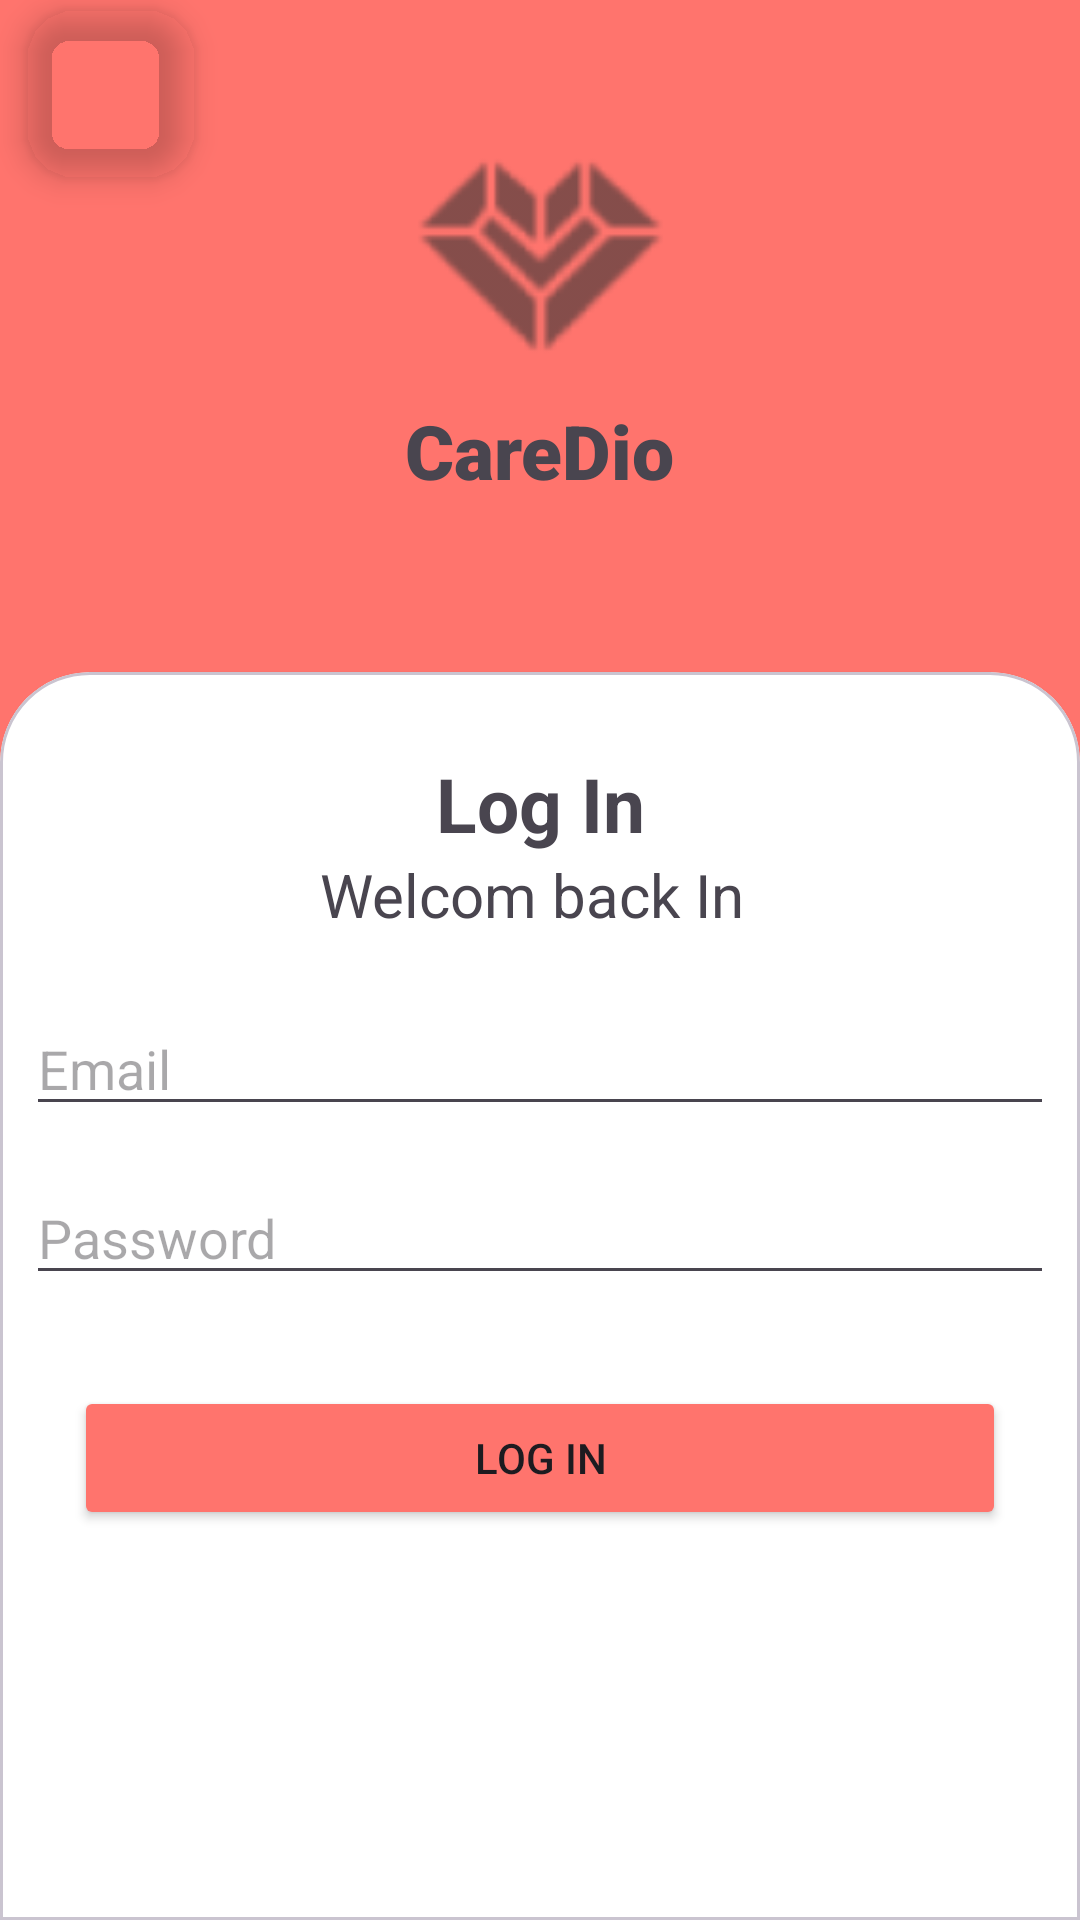

Produce the Android XML layout that renders to this screen, including the resource entries it uses.
<!-- AndroidManifest.xml: application theme Theme.Caredio -->
<!-- res/layout/activity_logindoc.xml -->
<?xml version="1.0" encoding="utf-8"?>
<androidx.constraintlayout.widget.ConstraintLayout xmlns:android="http://schemas.android.com/apk/res/android"
    xmlns:app="http://schemas.android.com/apk/res-auto"
    xmlns:tools="http://schemas.android.com/tools"
    android:id="@+id/main"
    android:layout_width="match_parent"
    android:layout_height="match_parent"
    android:background="#FF746D"
    tools:context=".LoginDOC">

    <androidx.constraintlayout.widget.Guideline
        android:id="@+id/guideline"
        android:layout_width="wrap_content"
        android:layout_height="wrap_content"
        android:orientation="horizontal"
        app:layout_constraintGuide_percent=".35" />

    <com.google.android.material.floatingactionbutton.FloatingActionButton
        android:id="@+id/floatingActionButton2"
        android:layout_width="wrap_content"
        android:layout_height="wrap_content"
        android:background="#00FFFFFF"
        android:clickable="true"
        app:backgroundTint="#00FFFFFF"
        app:layout_constraintBottom_toTopOf="@+id/cardView"
        app:layout_constraintEnd_toEndOf="parent"
        app:layout_constraintHorizontal_bias="0.03"
        app:layout_constraintStart_toStartOf="parent"
        app:layout_constraintTop_toTopOf="parent"
        app:layout_constraintVertical_bias="0.01999998"
        app:srcCompat="@drawable/baseline_arrow_back_ios_new_24" />

    <ImageView
        android:id="@+id/imageView"
        android:layout_width="107dp"
        android:layout_height="91dp"
        app:layout_constraintBottom_toTopOf="@+id/textView"
        app:layout_constraintEnd_toEndOf="parent"
        app:layout_constraintStart_toStartOf="parent"
        app:layout_constraintTop_toTopOf="parent"
        app:layout_constraintVertical_bias="0.93"
        app:srcCompat="@drawable/ic_action_name" />

    <TextView
        android:id="@+id/textView"
        android:layout_width="wrap_content"
        android:layout_height="wrap_content"
        android:fontFamily="sans-serif-black"
        android:text="CareDio"
        android:textSize="25sp"
        android:textStyle="bold"
        app:layout_constraintBottom_toTopOf="@+id/cardView"
        app:layout_constraintEnd_toEndOf="parent"
        app:layout_constraintStart_toStartOf="parent"
        app:layout_constraintTop_toTopOf="parent"
        app:layout_constraintVertical_bias="0.7" />

    <com.google.android.material.card.MaterialCardView
        android:id="@+id/cardView"
        style="@style/custom_card_view_style"
        android:layout_width="match_parent"
        android:layout_height="0dp"
        app:cardBackgroundColor="@color/white"
        app:layout_constraintBottom_toBottomOf="parent"
        app:layout_constraintTop_toTopOf="@+id/guideline"
        app:layout_constraintVertical_bias="0.0"
        tools:layout_editor_absoluteX="0dp">

        <androidx.constraintlayout.widget.ConstraintLayout
            android:layout_width="match_parent"
            android:layout_height="match_parent">

            <Button
                android:id="@+id/button"
                android:layout_width="0dp"
                android:layout_height="wrap_content"
                android:layout_marginLeft="16dp"
                android:layout_marginRight="16dp"
                android:backgroundTint="#FF746D"
                android:text="Log In"
                app:layout_constraintBottom_toBottomOf="parent"
                app:layout_constraintEnd_toEndOf="parent"
                app:layout_constraintStart_toStartOf="parent"
                app:layout_constraintTop_toBottomOf="@+id/editTextTextPassword3"
                app:layout_constraintVertical_bias="0.19999999" />

            <EditText
                android:id="@+id/editTextTextPassword3"
                android:layout_width="wrap_content"
                android:layout_height="wrap_content"
                android:ems="20"
                android:hint="Password"
                android:inputType="textPassword"
                app:layout_constraintBottom_toBottomOf="parent"
                app:layout_constraintEnd_toEndOf="parent"
                app:layout_constraintStart_toStartOf="parent"
                app:layout_constraintTop_toBottomOf="@+id/editTextTextEmailAddress"
                app:layout_constraintVertical_bias="0.06999999" />

            <TextView
                android:id="@+id/textView2"
                android:layout_width="wrap_content"
                android:layout_height="wrap_content"
                android:text="Log In"
                android:textSize="25dp"
                android:textStyle="bold"
                app:layout_constraintBottom_toBottomOf="parent"
                app:layout_constraintEnd_toEndOf="parent"
                app:layout_constraintStart_toStartOf="parent"
                app:layout_constraintTop_toTopOf="parent"
                app:layout_constraintVertical_bias="0.050000012" />

            <TextView
                android:id="@+id/textView3"
                android:layout_width="wrap_content"
                android:layout_height="wrap_content"
                android:text="Welcom back In "
                android:textSize="20dp"
                app:layout_constraintBottom_toBottomOf="parent"
                app:layout_constraintEnd_toEndOf="parent"
                app:layout_constraintStart_toStartOf="parent"
                app:layout_constraintTop_toBottomOf="@+id/textView2"
                app:layout_constraintVertical_bias="0.0" />

            <EditText
                android:id="@+id/editTextTextEmailAddress"
                android:layout_width="wrap_content"
                android:layout_height="wrap_content"
                android:ems="20"
                android:hint="Email"
                android:inputType="textEmailAddress"
                app:layout_constraintBottom_toBottomOf="parent"
                app:layout_constraintEnd_toEndOf="parent"
                app:layout_constraintStart_toStartOf="parent"
                app:layout_constraintTop_toBottomOf="@+id/textView3"
                app:layout_constraintVertical_bias="0.07999998" />

        </androidx.constraintlayout.widget.ConstraintLayout>

    </com.google.android.material.card.MaterialCardView>

</androidx.constraintlayout.widget.ConstraintLayout>
<!-- resources referenced by this layout -->
<resources>
  <color name="white">#FFFFFFFF</color>
  <!-- drawable ic_action_name: png bitmap (drawable-hdpi, 992 bytes) -->
  <style name="custom_card_view_style" parent="Widget.MaterialComponents.CardView">
          
          <item name="shapeAppearanceOverlay">@style/custom_card_view</item>
      </style>
  <style name="Theme.Caredio" parent="Base.Theme.Caredio" />
  <style name="custom_card_view" parent="">
          <item name="cornerFamily">rounded</item>
          <item name="cornerSizeTopRight">30dp</item>
          <item name="cornerSizeTopLeft">30dp</item>
          <item name="cornerSizeBottomLeft">0dp</item>
          <item name="cornerSizeBottomRight">0dp</item>
      </style>
  <style name="Base.Theme.Caredio" parent="Theme.Material3.DayNight.NoActionBar">
          
          
      </style>
</resources>
